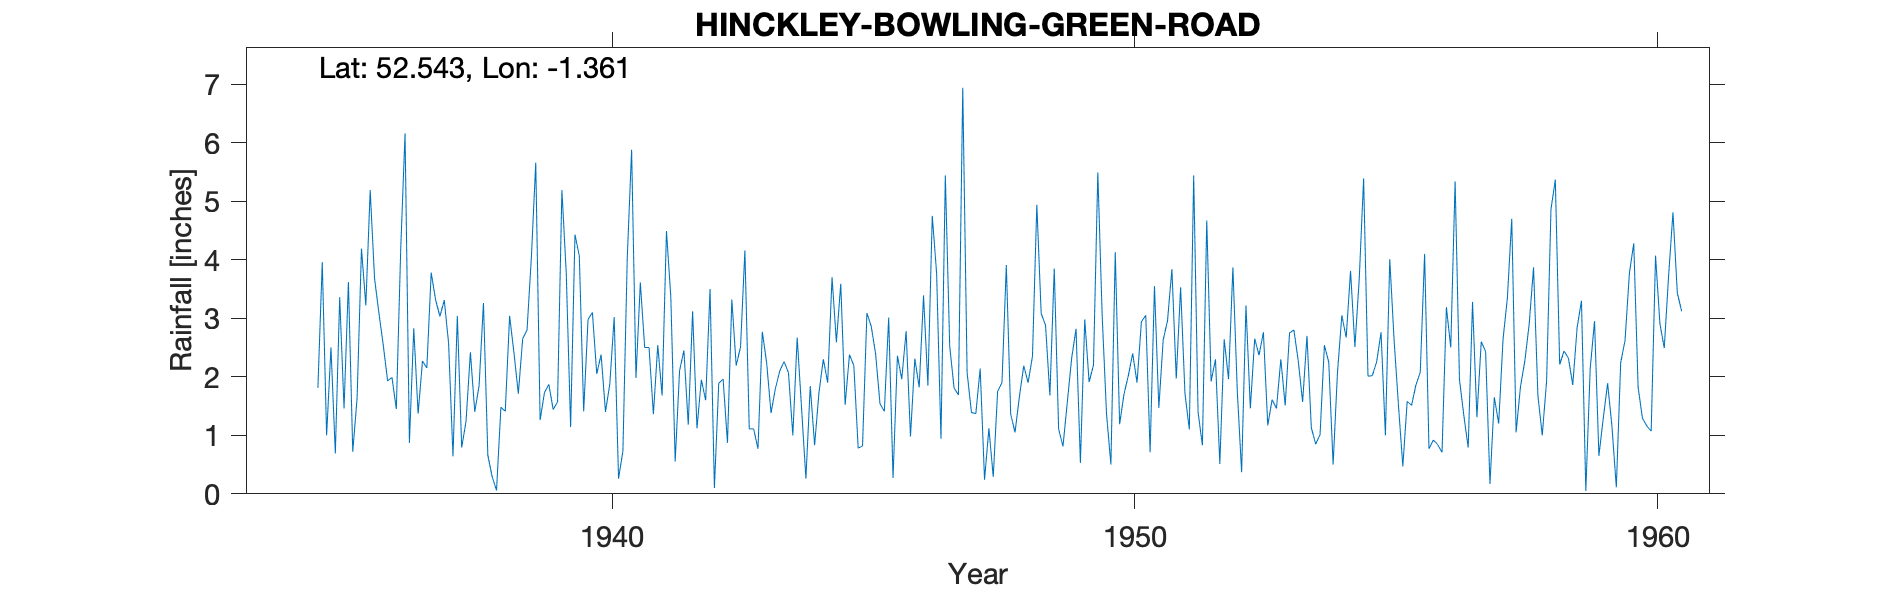

The table this chart was drawn from, first rows:
HINCKLEY-BOWLING-GREEN-ROAD, , , , , , , , , , , , , , , , , , , , , , , 
Grid ref, SP434941, Long, -1.361, Lat, 52.54, Elevation, 430, ft, , , , , , , , , , , , , , , 
Station no, 2497/7, , , , , , , , , , , , , , , , , , , , , , 
, 1931, 1932, 1933, 1934, 1935, 1936, 1937, 1938, 1939, 1940, 1941, 1942, 1943, 1944, 1945, 1946, 1947, 1948, 1949, 1950, 1951, 1952, 1953
January, , , , , 1, 3.09, 3.78, 3.26, 5.66, 2.98, 3.61, 3.12, 4.16, 2.67, 2.38, 1.96, 1.81, 3.91, 1.11, 0.5, 2.63, 2.3, 1.17
February, , , , , 2.5, 2.54, 3.32, 0.66, 1.26, 3.1, 2.5, 1.12, 1.11, 1.47, 2.19, 2.78, 1.69, 1.36, 0.81, 4.13, 2.96, 0.51, 1.61
March, , , , , 0.69, 1.93, 3.03, 0.29, 1.73, 2.05, 2.5, 1.95, 1.11, 0.26, 0.78, 0.98, 6.94, 1.05, 1.57, 1.19, 3.84, 2.64, 1.46
April, , , , , 3.36, 1.99, 3.31, 0.06, 1.87, 2.38, 1.36, 1.6, 0.77, 1.84, 0.82, 2.31, 2.07, 1.66, 2.32, 1.7, 1.97, 1.96, 2.3
May, , , , , 1.46, 1.45, 2.57, 1.48, 1.44, 1.4, 2.54, 3.5, 2.77, 0.83, 3.09, 1.82, 1.39, 2.19, 2.82, 2.02, 3.53, 3.87, 1.51
June, , , , , 3.62, 4.17, 0.64, 1.41, 1.57, 1.88, 1.68, 0.1, 2.23, 1.73, 2.86, 3.39, 1.37, 1.9, 0.53, 2.4, 1.71, 1.77, 2.75
July, , , , , 0.72, 6.16, 3.04, 3.04, 5.19, 3.02, 4.49, 1.89, 1.38, 2.3, 2.39, 1.85, 2.14, 2.35, 2.98, 1.9, 1.1, 0.37, 2.8
August, , , , , 1.64, 0.87, 0.79, 2.41, 3.77, 0.26, 3.36, 1.96, 1.8, 1.9, 1.54, 4.75, 0.24, 4.94, 1.91, 2.94, 5.44, 3.22, 2.27
September, , , , , 4.19, 2.83, 1.24, 1.71, 1.14, 0.73, 0.55, 0.87, 2.1, 3.7, 1.41, 3.77, 1.12, 3.08, 2.2, 3.05, 1.4, 1.46, 1.57
October, , , , , 3.22, 1.37, 2.42, 2.65, 4.43, 4.03, 2.1, 3.32, 2.26, 2.59, 3.01, 0.94, 0.29, 2.88, 5.49, 0.71, 0.83, 2.65, 2.7
November, , , , 1.81, 5.19, 2.27, 1.4, 2.8, 4.06, 5.88, 2.45, 2.19, 2.07, 3.59, 0.27, 5.44, 1.75, 1.68, 3.04, 3.55, 4.67, 2.37, 1.13
December, , , , 3.96, 3.68, 2.15, 1.85, 4.05, 1.41, 1.98, 1.18, 2.51, 1, 1.52, 2.36, 2.53, 1.9, 3.85, 1.36, 1.47, 1.92, 2.76, 0.85
Total, , , , , 31.27, 30.82, 27.39, 23.82, 33.53, 29.69, 28.32, 24.13, 22.76, 24.4, 23.1, 32.52, 22.71, 30.85, 26.14, 25.56, 32, 25.88, 22.12
